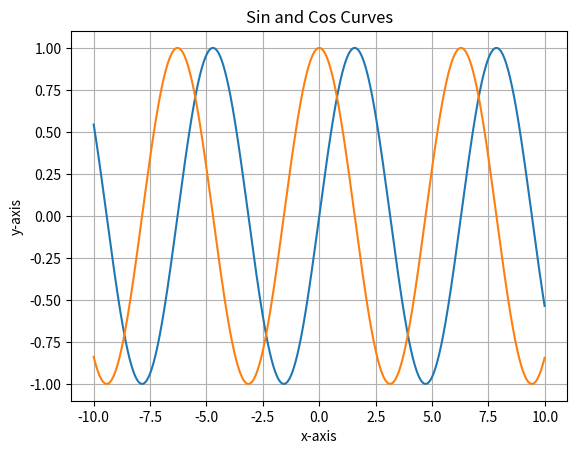

Write Python code to recreate this figure.
import matplotlib.pyplot as plt
import numpy as np
x = np.arange(-10,10,0.01)
y1 = np.sin(x)
y2 = np.cos(x)

plt.plot(x,y1,x,y2)

plt.xlabel("x-axis")
plt.ylabel("y-axis")
plt.title("Sin and Cos Curves")

plt.grid()
plt.show()